Labelled photos from "datera-v2", an image-classification folder in AffrizaWildanFauzan/datera-v2. The possible labels are: Albizia saponaria, Dendrobium leonis, Dracaena trifasciata, Echinodorus radican, Gymnocalycium, Hopea bilitonensis, Impatiens walleriana, Lagerstroemia speciosa, Ixora acuminata, Monstera adansonii, Nepenthes sumatrana, Alocasia Black Velvet, Nepenthes reinwardtiana, Ochna kirkii, Philodendron Lemon, Portulaca sp, Quassia amara, Reutealis trisperma, Rosa sp, Russelia equisetiformis, Syzygium myrtifolium, Tabernaemontana corymbosa, Anacampseros rufescens Sunrise, 3 apocynacaea, Areca catechu, Catharanthus roseus, Ceiba pentandra, Cuphea hyssopifolia, Cymbidium bicolor, Dendrobium Uthai White.

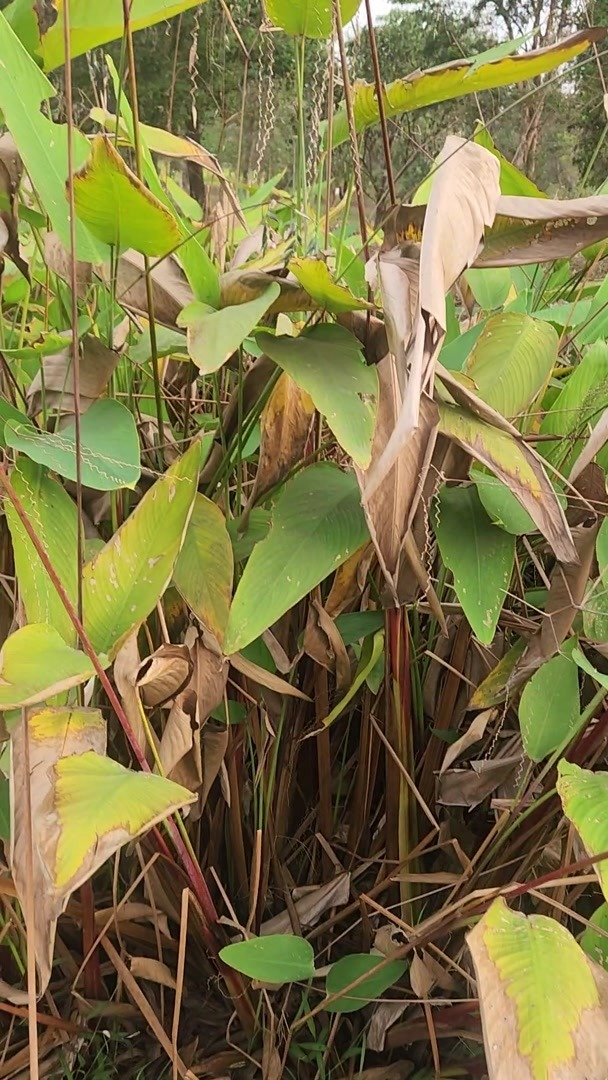
Label: Echinodorus radican

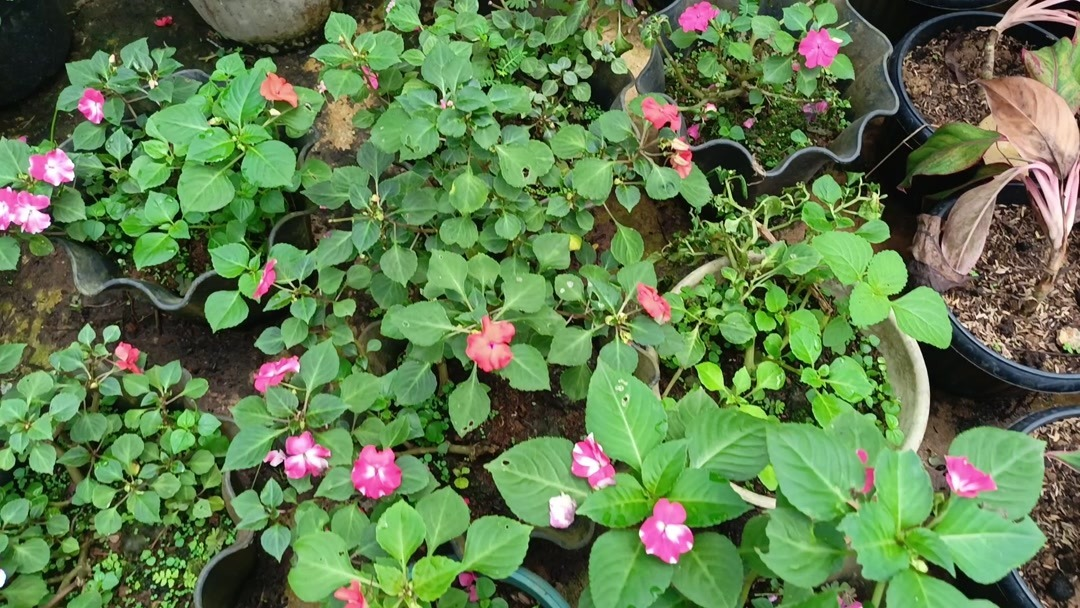
Label: Impatiens walleriana

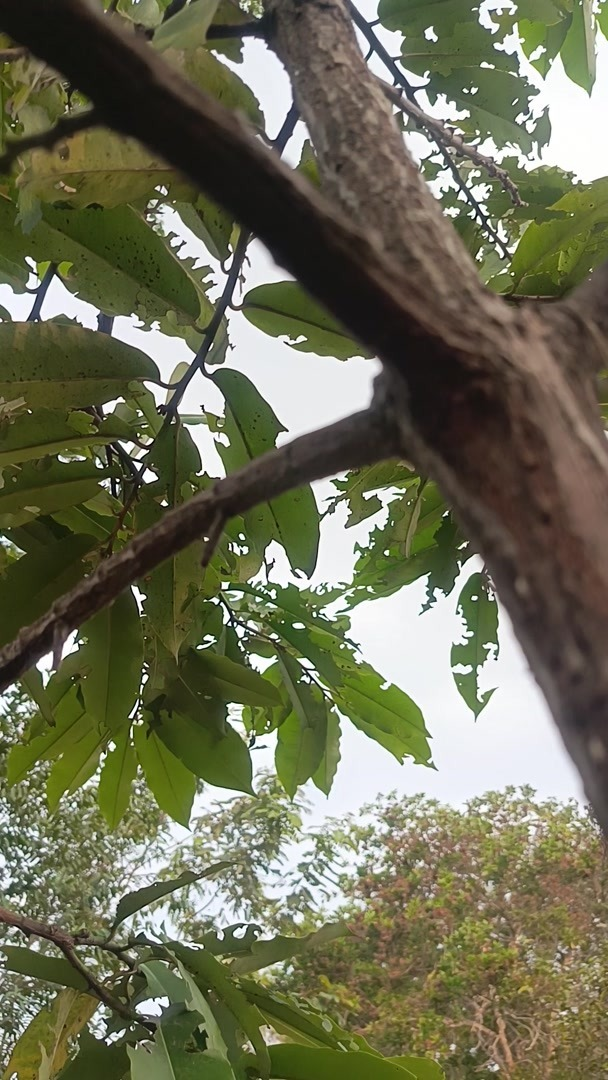
Label: Hopea bilitonensis

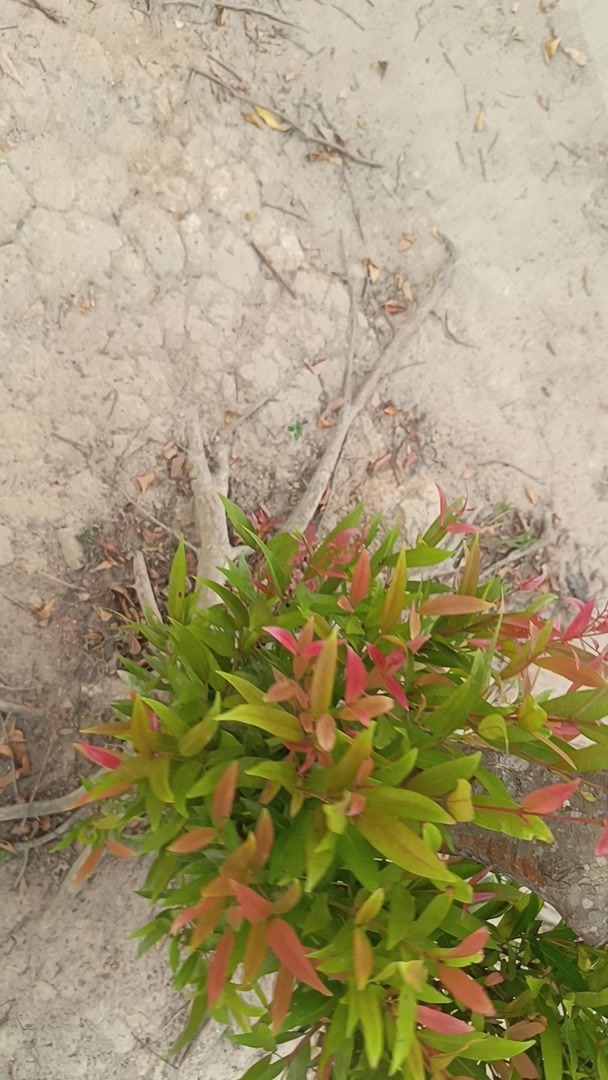
Label: Syzygium myrtifolium

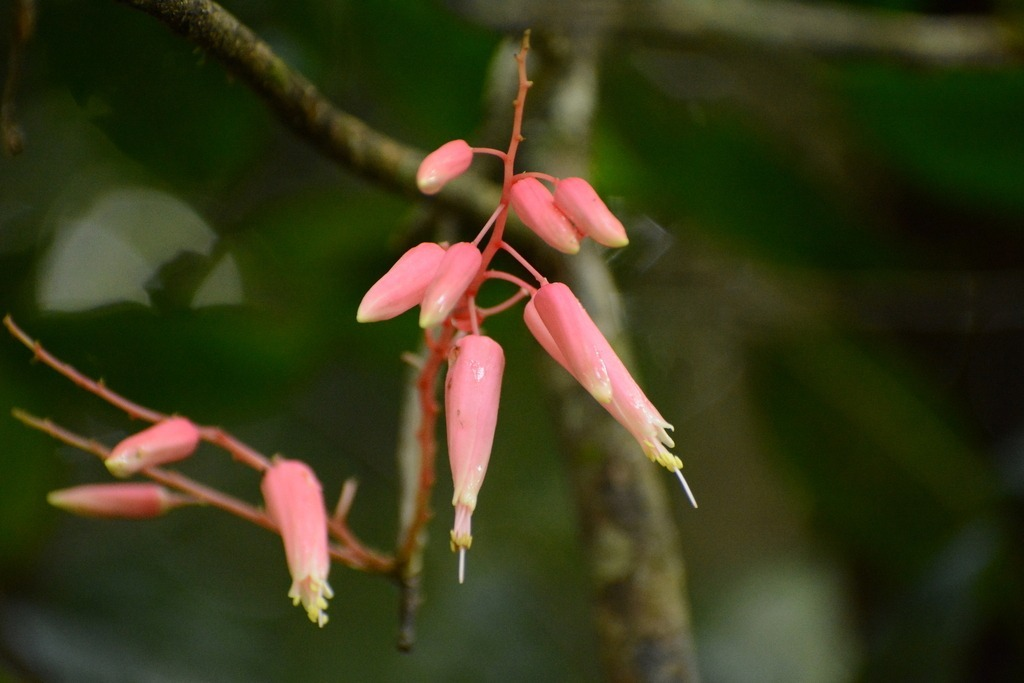
Label: Quassia amara

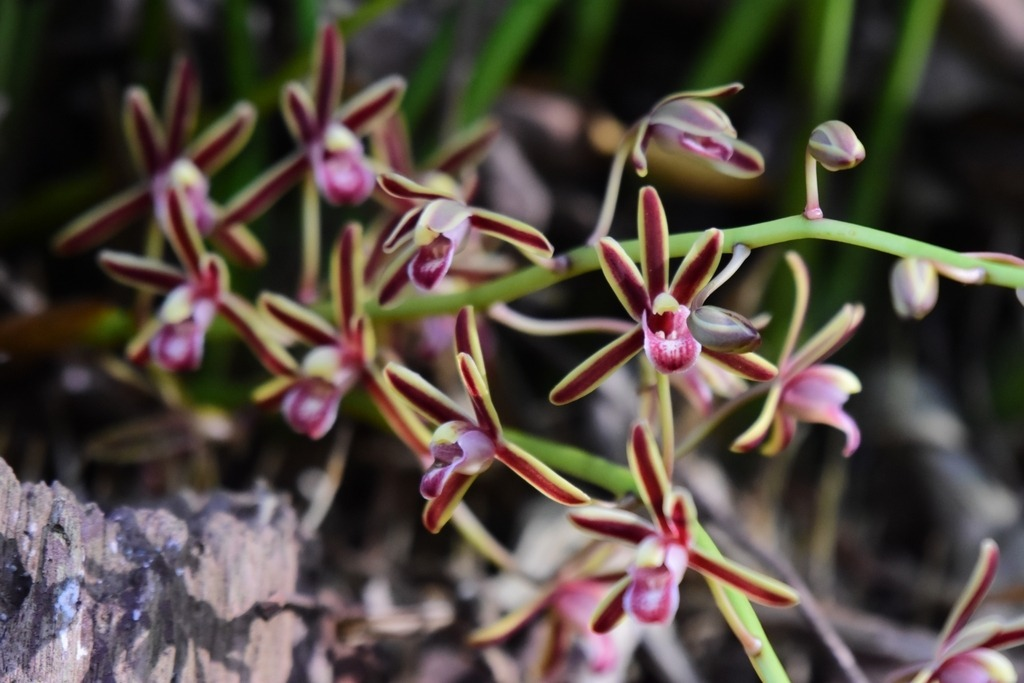
Label: Cymbidium bicolor
